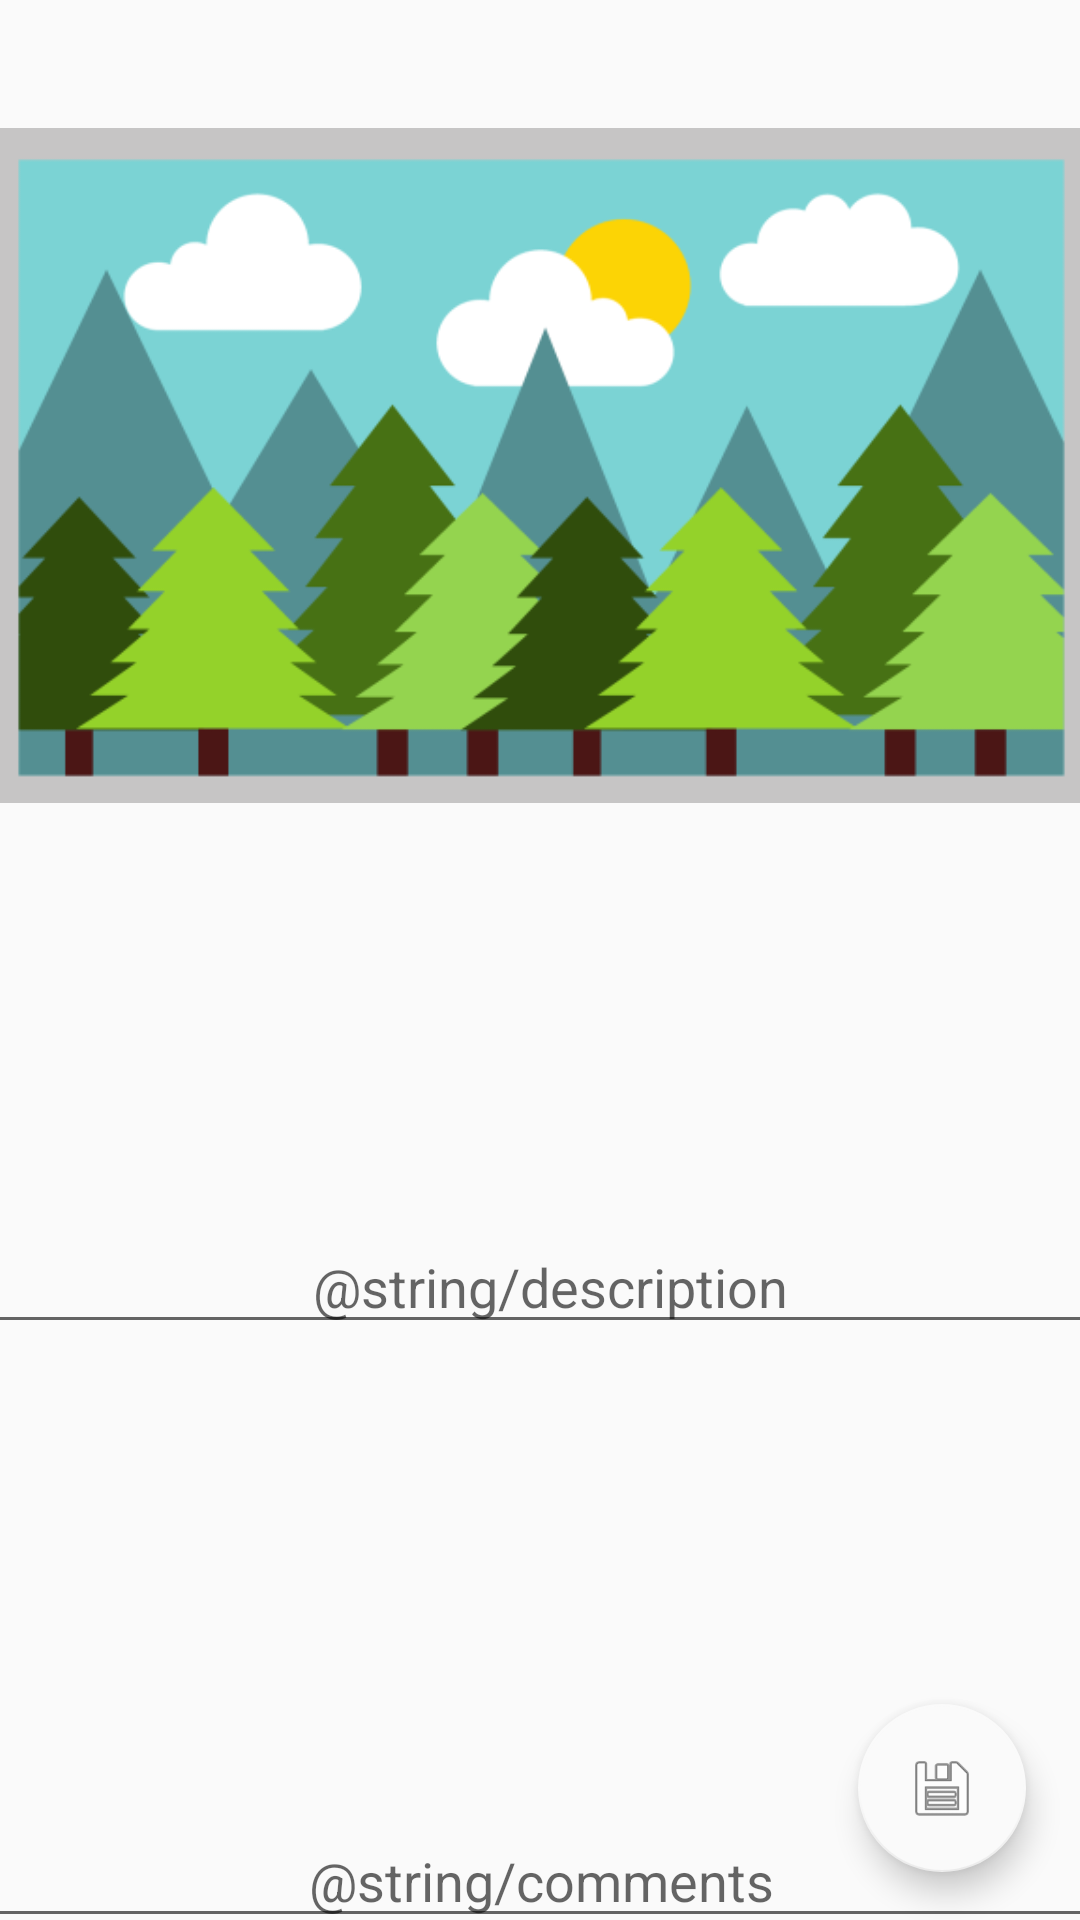

Write the Android layout XML for this screen, with the resource values it uses.
<!-- AndroidManifest.xml: application theme Theme.Design.Light.NoActionBar -->
<!-- res/layout/activity_show_info.xml -->
<?xml version="1.0" encoding="utf-8"?>
<androidx.constraintlayout.widget.ConstraintLayout xmlns:android="http://schemas.android.com/apk/res/android"
    xmlns:app="http://schemas.android.com/apk/res-auto"
    xmlns:tools="http://schemas.android.com/tools"
    android:layout_width="match_parent"
    android:layout_height="match_parent"
    tools:context=".ShowInfoActivity">

    <EditText
        android:id="@+id/descriptionEditText"
        android:layout_width="@dimen/widthEditText"
        android:layout_height="@dimen/heightEditText"
        android:layout_marginStart="8dp"
        android:layout_marginTop="20dp"
        android:layout_marginEnd="8dp"
        android:ems="10"
        android:hint="@string/description"
        android:gravity="bottom|center_horizontal"
        app:layout_constraintEnd_toEndOf="parent"
        app:layout_constraintHorizontal_bias="0.4"
        app:layout_constraintStart_toStartOf="parent"
        app:layout_constraintTop_toBottomOf="@+id/pictureImageView" />

    <EditText
        android:id="@+id/commentsEditText"
        android:layout_width="@dimen/widthEditText"
        android:layout_height="@dimen/heightEditText"
        android:layout_marginStart="8dp"
        android:layout_marginTop="48dp"
        android:layout_marginEnd="8dp"
        android:ems="10"
        android:hint="@string/comments"
        android:gravity="bottom|center_horizontal"
        app:layout_constraintEnd_toEndOf="parent"
        app:layout_constraintStart_toStartOf="parent"
        app:layout_constraintTop_toBottomOf="@+id/descriptionEditText" />

    <ImageView
        android:id="@+id/pictureImageView"
        android:layout_width="375dp"
        android:layout_height="246dp"
        android:layout_marginStart="8dp"
        android:layout_marginTop="32dp"
        android:layout_marginEnd="8dp"
        app:layout_constraintEnd_toEndOf="parent"
        app:layout_constraintStart_toStartOf="parent"
        app:layout_constraintTop_toTopOf="parent"
        app:srcCompat="@drawable/ic_picture" />

    <com.google.android.material.floatingactionbutton.FloatingActionButton
        android:id="@+id/saveFloatingActionButton"
        android:layout_width="wrap_content"
        android:layout_height="wrap_content"
        android:layout_marginEnd="18dp"
        android:layout_marginBottom="16dp"
        android:clickable="true"
        app:backgroundTint="@color/colorNull"
        app:layout_constraintBottom_toBottomOf="parent"
        app:layout_constraintEnd_toEndOf="parent"
        app:srcCompat="@android:drawable/ic_menu_save" />
</androidx.constraintlayout.widget.ConstraintLayout>
<!-- resources referenced by this layout -->
<resources>
  <color name="colorNull">#fafafa</color>
  <dimen name="heightEditText">150dp</dimen>
  <dimen name="widthEditText">375dp</dimen>
  <!-- drawable ic_picture: png bitmap (drawable, 34258 bytes) -->
</resources>
